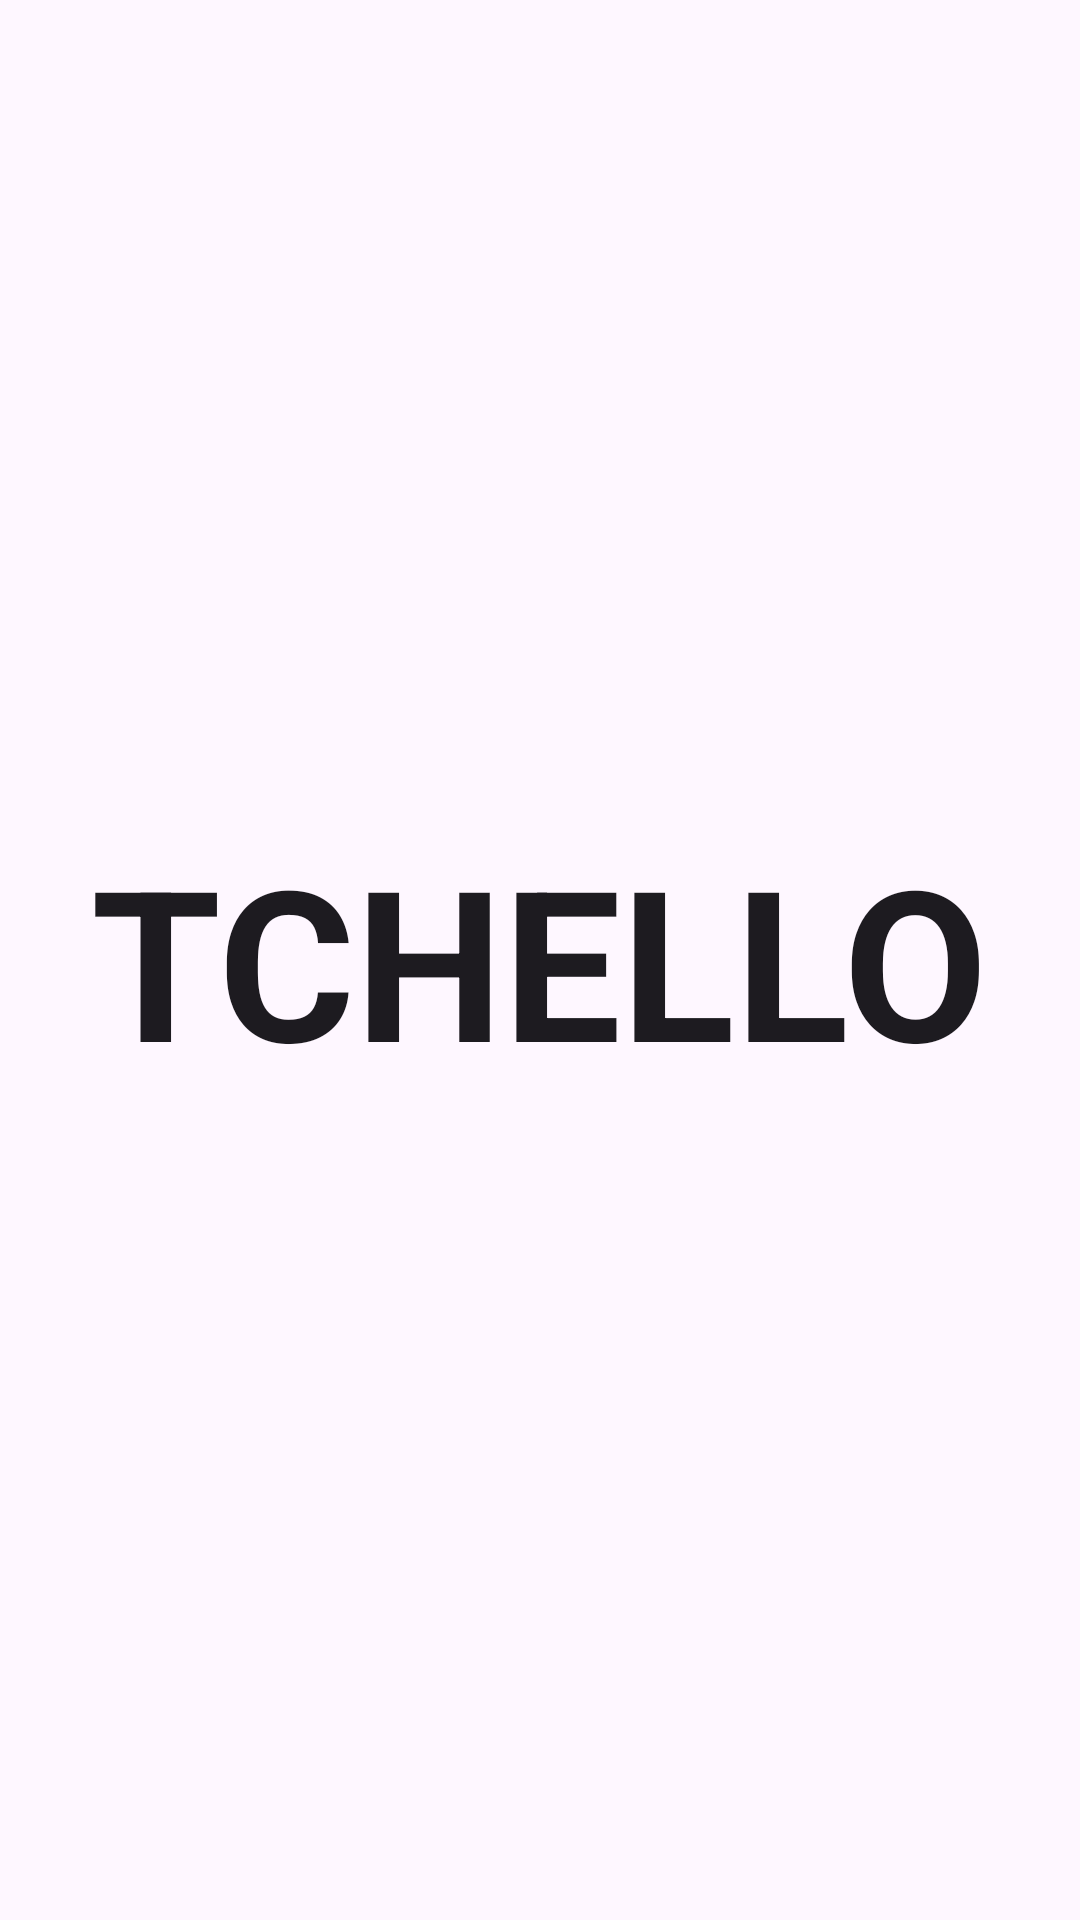

Android layout source for this screen:
<!-- AndroidManifest.xml: application theme Theme.Trello -->
<!-- res/layout/activity_splash.xml -->
<?xml version="1.0" encoding="utf-8"?>
<LinearLayout
    xmlns:app="http://schemas.android.com/apk/res-auto"
    xmlns:android="http://schemas.android.com/apk/res/android"
    android:layout_width="match_parent"
    android:layout_height="match_parent"
    android:gravity="center">

    <TextView
        android:id="@+id/tv_app_name"
        android:layout_width="wrap_content"
        android:layout_height="wrap_content"
        android:text="@string/app_name"
        android:layout_gravity="center"
        android:gravity="center"
        android:textStyle="bold"
        android:textAllCaps="true"
        android:textAppearance="@style/TextAppearance.Material3.TitleLarge"
        android:textSize="@dimen/splash_screen_app_name_size"/>
</LinearLayout>
<!-- resources referenced by this layout -->
<resources>
  <dimen name="splash_screen_app_name_size">70sp</dimen>
  <string name="app_name">Tchello</string>
  <style name="Theme.Trello" parent="Base.Theme.Trello">
          <item name="android:statusBarColor">@color/black</item>
      </style>
  <style name="Base.Theme.Trello" parent="Theme.Material3.DayNight.NoActionBar">
          
          
      </style>
  <color name="black">#FF000000</color>
</resources>
